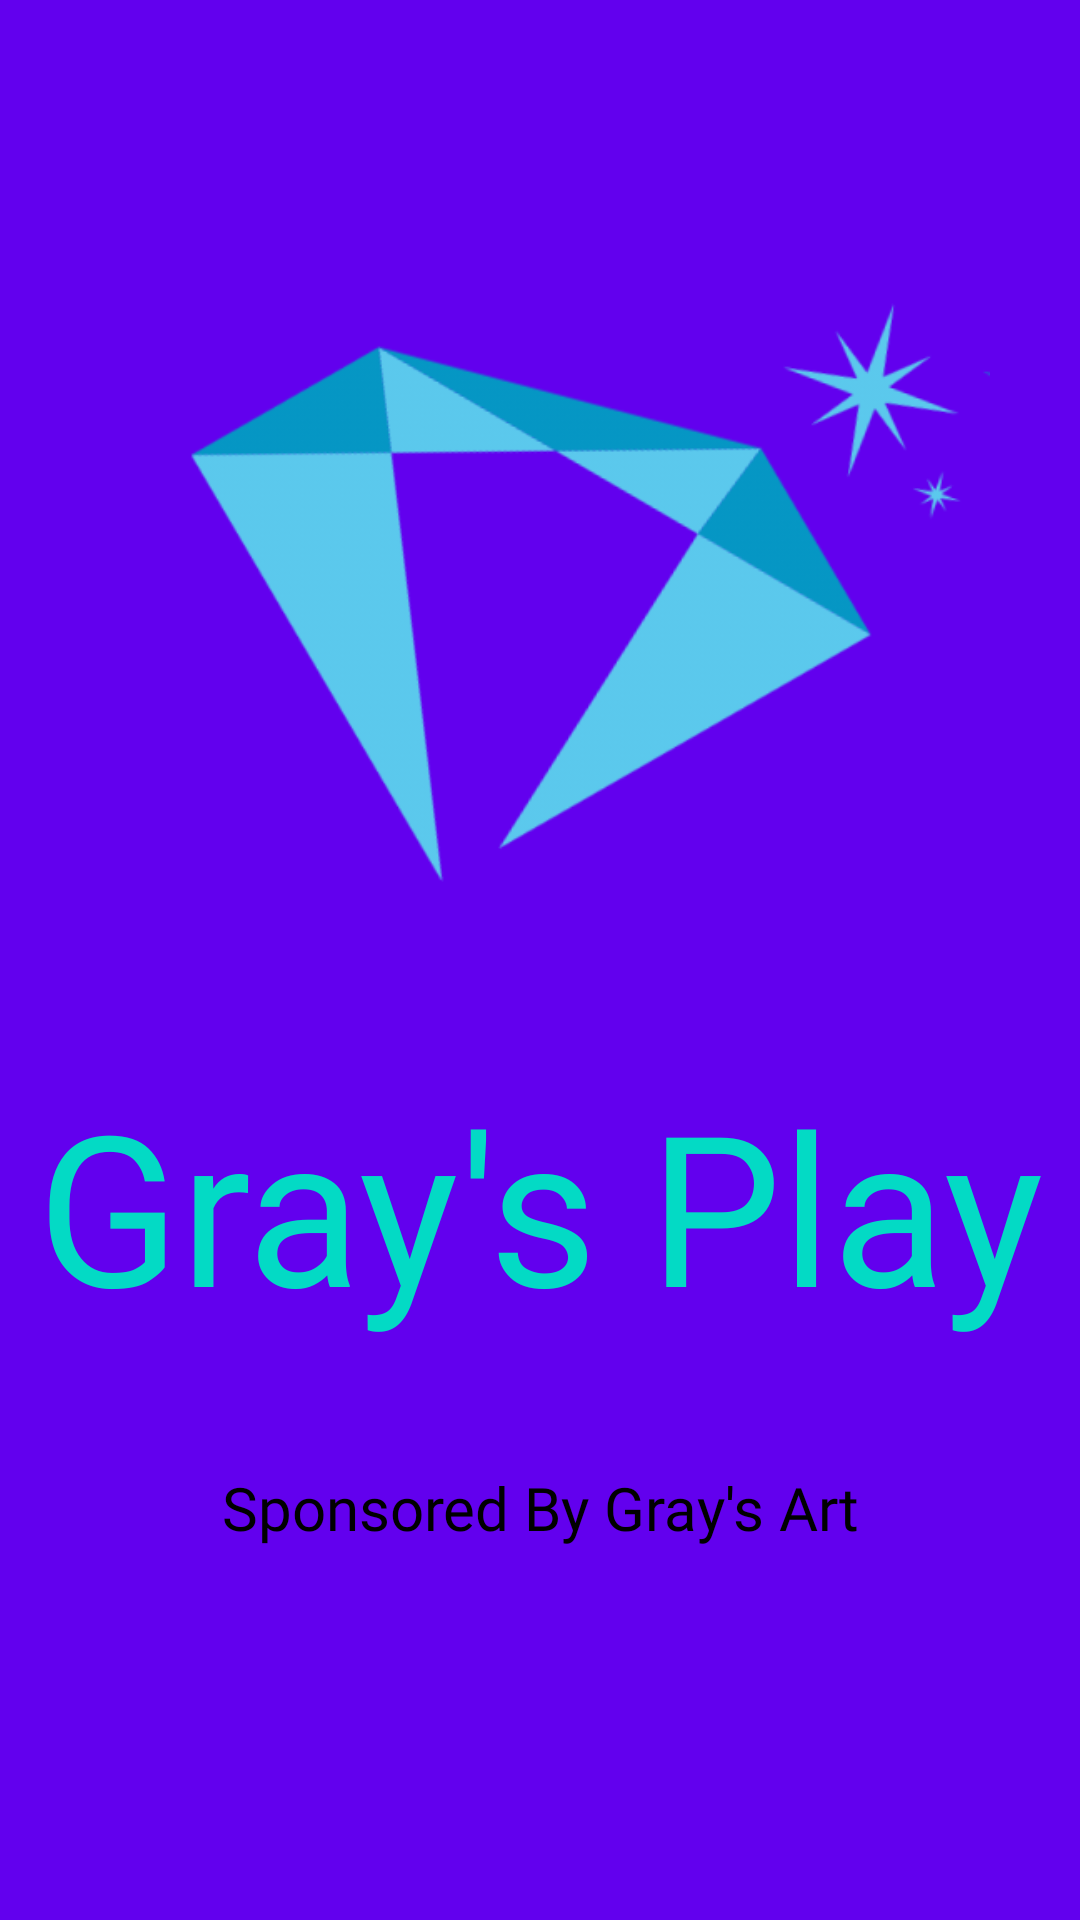

Reconstruct the res/layout file that produces this screen, plus the resources it refers to.
<!-- AndroidManifest.xml: application theme Theme.LoveCalculation -->
<!-- res/layout/activity_main.xml -->
<?xml version="1.0" encoding="utf-8"?>

<androidx.constraintlayout.widget.ConstraintLayout xmlns:android="http://schemas.android.com/apk/res/android"
    xmlns:app="http://schemas.android.com/apk/res-auto"
    xmlns:tools="http://schemas.android.com/tools"
    android:layout_width="match_parent"
    android:layout_height="match_parent"
    android:background="@color/design_default_color_primary"
    tools:context=".MainActivity">

    <ImageView
        android:id="@+id/imageView"
        android:layout_width="0dp"
        android:layout_height="0dp"
        android:layout_marginStart="30dp"
        android:layout_marginLeft="30dp"
        android:layout_marginTop="40dp"
        android:layout_marginEnd="30dp"
        android:layout_marginRight="30dp"
        android:layout_marginBottom="300dp"
        android:src="@drawable/diamond"
        app:layout_constraintBottom_toBottomOf="parent"
        app:layout_constraintEnd_toEndOf="parent"
        app:layout_constraintHorizontal_bias="0.0"
        app:layout_constraintStart_toStartOf="parent"
        app:layout_constraintTop_toTopOf="parent"
        app:layout_constraintVertical_bias="0.0" />

    <TextView
        android:id="@+id/textView2"
        android:layout_width="0dp"
        android:layout_height="wrap_content"
        android:layout_marginStart="10dp"
        android:layout_marginLeft="10dp"
        android:layout_marginEnd="10dp"
        android:layout_marginRight="10dp"
        android:fontFamily="@font/bangers"
        android:gravity="center"
        android:text="Gray's Play"
        android:textColor="@color/teal_200"
        android:textSize="70sp"
        app:layout_constraintBottom_toBottomOf="parent"
        app:layout_constraintEnd_toEndOf="parent"
        app:layout_constraintHorizontal_bias="1.0"
        app:layout_constraintStart_toStartOf="parent"
        app:layout_constraintTop_toBottomOf="@+id/imageView"
        app:layout_constraintVertical_bias="0.073" />

    <TextView
        android:id="@+id/textView3"
        android:layout_width="0dp"
        android:layout_height="wrap_content"
        android:fontFamily="@font/antic"
        android:gravity="center"
        android:text="Sponsored By Gray's Art"
        android:textColor="@color/black"
        android:textSize="20sp"
        app:layout_constraintBottom_toBottomOf="parent"
        app:layout_constraintEnd_toEndOf="parent"
        app:layout_constraintHorizontal_bias="0.0"
        app:layout_constraintStart_toStartOf="parent"
        app:layout_constraintTop_toBottomOf="@+id/textView2"
        app:layout_constraintVertical_bias="0.248" />


</androidx.constraintlayout.widget.ConstraintLayout>
<!-- resources referenced by this layout -->
<resources>
  <!-- drawable diamond: png bitmap (drawable, 35976 bytes) -->
  <style name="Theme.LoveCalculation" parent="Theme.MaterialComponents.DayNight.NoActionBar">
          
          <item name="colorPrimary">@color/purple_500</item>
          <item name="colorPrimaryVariant">@color/purple_700</item>
          <item name="colorOnPrimary">@color/white</item>
          
          <item name="colorSecondary">@color/teal_200</item>
          <item name="colorSecondaryVariant">@color/teal_700</item>
          <item name="colorOnSecondary">@color/black</item>
          
          <item name="android:statusBarColor" tools:targetApi="l">?attr/colorPrimaryVariant</item>
          
      </style>
  <!-- not gathered from this repository: default colours our renderer supplied (Android Studio template values) -->
  <color name="purple_500">#FF6200EE</color>
  <color name="purple_700">#FF3700B3</color>
  <color name="teal_200">#FF03DAC5</color>
  <color name="teal_700">#FF018786</color>
  <color name="black">#FF000000</color>
  <color name="white">#FFFFFFFF</color>
</resources>
